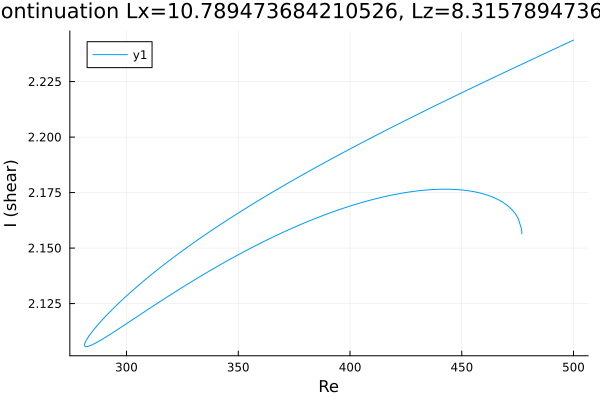

The data file committed next to this chart (first rows):
Re, shear
476.9, 2.156
476.9, 2.156
476.9, 2.156
476.9, 2.157
476.8, 2.157
476.8, 2.157
476.8, 2.158
476.7, 2.159
475.3, 2.163
473.9, 2.166
472.4, 2.167
471, 2.169
469.6, 2.17
468.2, 2.171
466.8, 2.172
465.4, 2.172
464, 2.173
462.5, 2.173
461.1, 2.174
459.7, 2.174
458.3, 2.175
456.9, 2.175
455.5, 2.175
454.1, 2.176
452.6, 2.176
451.2, 2.176
449.8, 2.176
448.4, 2.176
447, 2.176
445.6, 2.176
444.2, 2.177
442.7, 2.177
441.3, 2.177
439.9, 2.176
438.5, 2.176
437.1, 2.176
435.7, 2.176
434.3, 2.176
432.8, 2.176
431.4, 2.176
430, 2.176
428.6, 2.176
427.2, 2.175
425.8, 2.175
424.4, 2.175
422.9, 2.175
421.5, 2.174
420.1, 2.174
418.7, 2.174
417.3, 2.174
415.9, 2.173
414.5, 2.173
413, 2.173
411.6, 2.172
410.2, 2.172
408.8, 2.172
407.4, 2.171
406, 2.171
404.6, 2.17
403.1, 2.17
... 313 more rows
